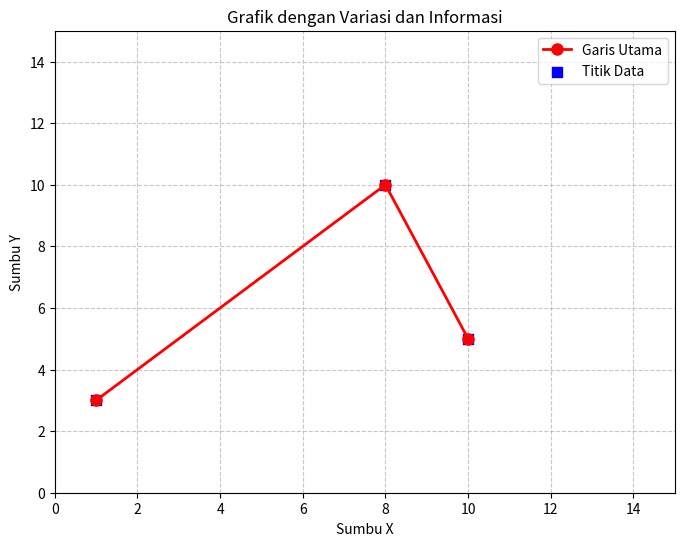

This chart was generated by the following Python code:
import matplotlib.pyplot as plt
import numpy as np

# Koordinat titik
xpoints = np.array([1, 8, 10])
ypoints = np.array([3, 10, 5])

# Ukuran grafik
plt.figure(figsize=(8, 6))

# Menambahkan garis plot dengan warna merah
plt.plot(xpoints, ypoints, color='red', marker='o', linestyle='-', linewidth=2, markersize=8, label='Garis Utama')

# Menambahkan titik-titik pada grafik untuk melengkapi
plt.scatter(xpoints, ypoints, color='blue', marker='s', s=50, label='Titik Data')

# Menambahkan label pada sumbu x dan y
plt.xlabel('Sumbu X')
plt.ylabel('Sumbu Y')

# Menambahkan judul grafik
plt.title('Grafik dengan Variasi dan Informasi')

# Menambahkan grid
plt.grid(True, linestyle='--', alpha=0.7)

# Menambahkan legenda
plt.legend()

# Menetapkan batas sumbu x dan y
plt.xlim([0, 15])
plt.ylim([0, 15])

# Menampilkan grafik
plt.show()
